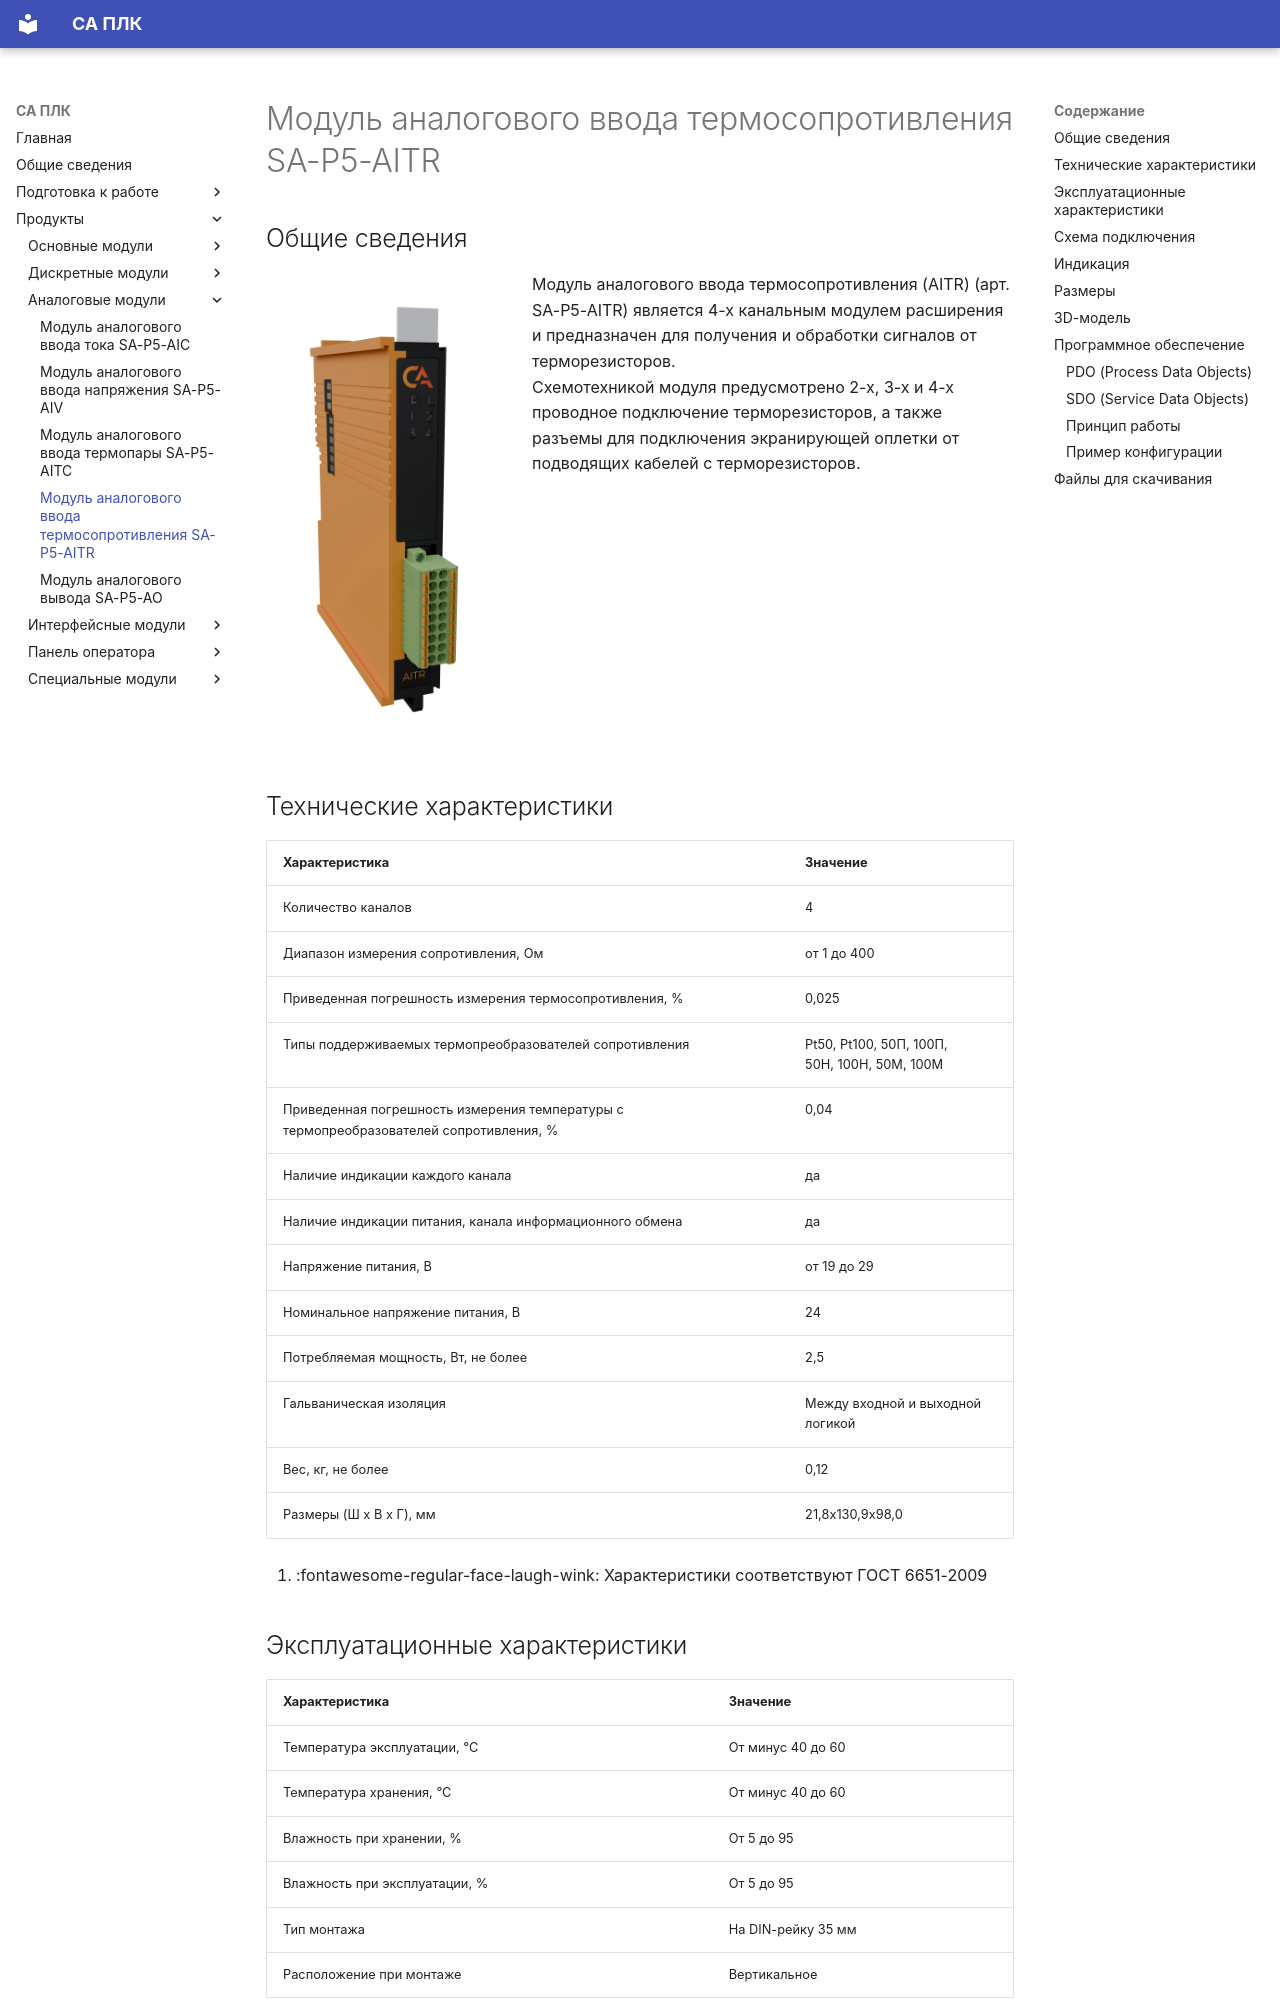

repository: shaurum/ist_p5 · page: AITR/index.html · generator: mkdocs

# Модуль аналогового ввода термосопротивления SA-P5-AITR

## Общие сведения

<div class="grid cards" markdown>

![Image title](img/modules/AITR.webp){ width="250" align=left  }
Модуль аналогового ввода термосопротивления (AITR) (арт. SA-P5-AITR) является 4-х канальным модулем расширения и предназначен для получения и обработки сигналов от терморезисторов.  
Схемотехникой модуля предусмотрено 2-х, 3-х и 4-х проводное подключение терморезисторов, а также разъемы для подключения экранирующей оплетки от подводящих кабелей с терморезисторов.
</div>

## Технические характеристики 
| Характеристика                          | Значение                          |
|-----------------------------------------|-----------------------------------|
| Количество каналов                      | 4                                 |
| Диапазон измерения сопротивления, Ом    | от 1 до 400                       |
| Приведенная погрешность измерения термосопротивления, %| 0,025              |
| Типы поддерживаемых термопреобразователей сопротивления| Pt50, Pt100, 50П, 100П,<br>50Н, 100Н, 50М, 100М  |
| Приведенная погрешность измерения температуры с термопреобразователей сопротивления, %                 | 0,04 |
| Наличие индикации каждого канала        | да                                |
| Наличие индикации питания, канала информационного обмена| да                |
| Напряжение питания, В                   | от 19 до 29                       |
| Номинальное напряжение питания, В       | 24                                |
| Потребляемая мощность, Вт, не более     | 2,5                               |
| Гальваническая изоляция                 | Между входной и выходной логикой  |
|Вес, кг, не более	                      | 0,12                              |
| Размеры (Ш х В х Г), мм                 | 21,8х130,9x98,0                   |

<div class="annotate" markdown>



</div>

1. :fontawesome-regular-face-laugh-wink: Характеристики соответствуют ГОСТ 6651-2009



## Эксплуатационные характеристики
| Характеристика                   | Значение           |
| -------------------------------- | -                  |
| Температура эксплуатации, °С     | От минус 40 до 60  |
| Температура хранения, °С         | От минус 40 до 60  |
| Влажность при хранении, %	       | От 5 до 95         |
| Влажность при эксплуатации, %    | От 5 до 95         |
| Тип монтажа                      | На DIN-рейку 35 мм |
| Расположение при монтаже         | Вертикальное       |
